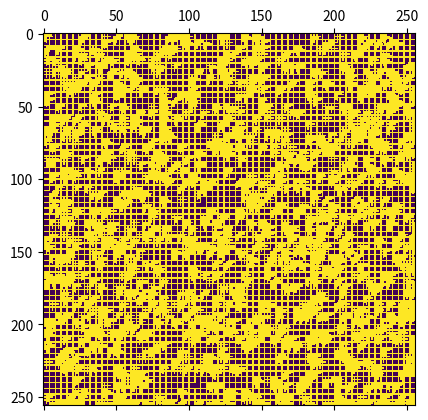

The script that saved this image:
import numpy as np
from scipy.linalg import svd
from scipy.sparse.linalg import svds
import matplotlib.pyplot as plt



class Node:
    def __init__(self, y_min, y_max, x_min, x_max):
        self.y_min = y_min
        self.y_max = y_max
        self.x_min = x_min
        self.x_max = x_max

        self.children = []

        self.rank = None

        self.U = None
        self.V = None

    def __str__(self):
        return 'U:' + str(self.U) + '\tV:' + str(self.V)


def truncated_svd(matrix, r):
    if r < min(matrix.shape) - 1:
        return True, svds(matrix, r + 1)
    return False, svd(matrix)


def create_tree(matrix: np.ndarray, tmin: int, tmax: int, smin: int, smax: int, r: int, ep: float) -> Node:
    temp = matrix[tmin:tmax+1, smin:smax+1]
    is_svds, (U, s, V) = truncated_svd(temp, r)

    if min(s) < ep or temp.size == 1:
        v = compress_matrix(matrix, tmin, tmax, smin, smax, U, s, V, r, is_svds)
    else:
        v = Node(tmin, tmax, smin, smax)
        tnewmax = (tmax + tmin) // 2
        snewmax = (smax + smin) // 2
        v.children.append(create_tree(matrix, tmin, tnewmax, smin, snewmax, r, ep))
        v.children.append(create_tree(matrix, tmin, tnewmax, snewmax + 1, smax, r, ep))
        v.children.append(create_tree(matrix, tnewmax + 1, tmax, smin, snewmax, r, ep))
        v.children.append(create_tree(matrix, tnewmax + 1, tmax, snewmax + 1, smax, r, ep))

    return v


def compress_matrix(matrix: np.ndarray, tmin: int, tmax: int, smin: int, smax: int,
                    U: np.ndarray, s: np.ndarray, V: np.ndarray, r: int,
                    is_svds: bool) -> Node:

    if np.max(np.abs(matrix[tmin:tmax + 1, smin:smax + 1])) < 1e-10:
        v = Node(tmin, tmax, smin, smax)
        v.rank = 0
        return v

    D = np.diag(s)
    rank = r

    v = Node(tmin, tmax, smin, smax)

    v.rank = rank
    # cut the smallest element
    if is_svds:
        v.U = U[:, 1:]
        v.V = D[1:, 1:] @ V[1:, :]
    else:
        v.U = U[:, :rank]
        v.V = D[:rank, :rank] @ V[:rank, :]

    return v


def decompress_matrix(root: Node):
    def rek(v: Node):
        for c in v.children:
            rek(c)

        if v.rank != 0 and v.rank is not None:
            matrix[v.y_min:v.y_max+1, v.x_min:v.x_max+1] = v.U @ v.V

    matrix = np.zeros((root.y_max - root.y_min + 1, root.x_max - root.x_min + 1))
    rek(root)

    return matrix


def draw(root: Node):
    def rek(v: Node):
        for c in v.children:
            rek(c)

        if v.rank != 0 and v.rank is not None:
            matrix[v.y_min, v.x_min:v.x_min+v.rank+1] = 1
            matrix[v.y_min:v.y_min+v.rank+1, v.x_min] = 1

    matrix = np.zeros((root.y_max - root.y_min + 1, root.x_max - root.x_min + 1))
    rek(root)
    plt.matshow(matrix)
    plt.show()

    return matrix


def generate_matrix(n: int, m: int, nonzero: float):
    matrix = np.random.rand(n, m)
    ys = np.random.randint(0, n-1, int((1-nonzero)*matrix.size))
    xs = np.random.randint(0, m-1, int((1-nonzero)*matrix.size))
    matrix[ys, xs] = 0

    return matrix


if __name__ == '__main__':
    N = 2**8
    m = generate_matrix(N, N, 0.01)
    print(m)
    y, x = m.shape
    print(m.shape)
    r = create_tree(m, 0, y - 1, 0, x - 1, 2 ** 2, np.float32(1e-5))
    print(np.allclose(decompress_matrix(r), m))
    print(draw(r))
